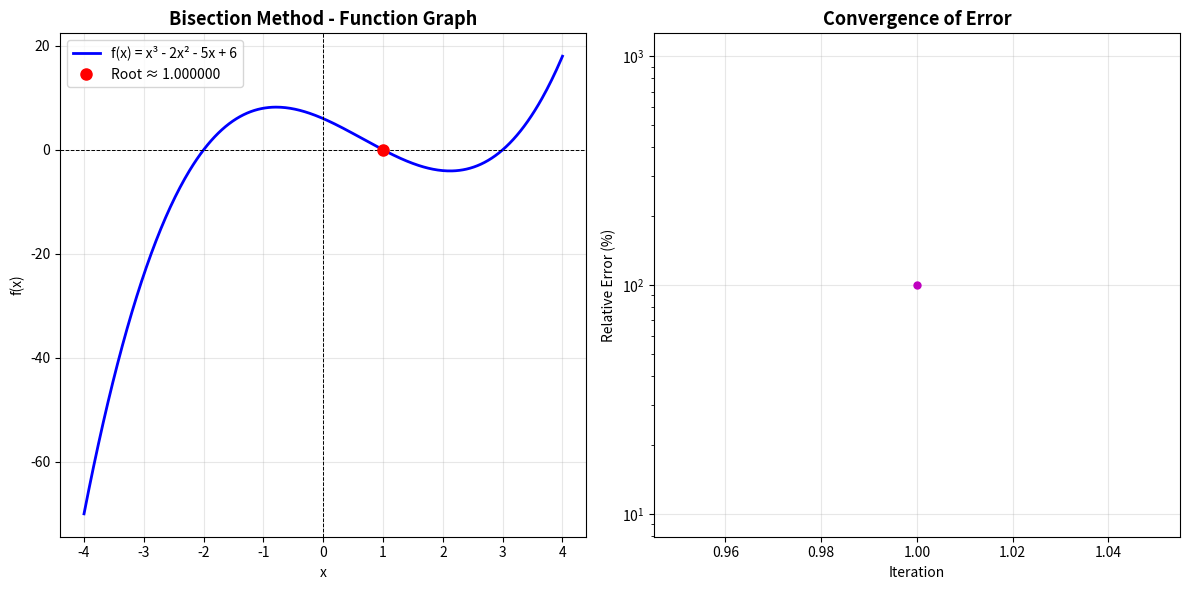

Write the Python code that produced this figure.
# ============================================================
# 🧮 BISECTION METHOD FOR ROOT FINDING IN PYTHON
# Equation: f(x) = x³ - 2x² - 5x + 6 = 0
# ============================================================

import numpy as np
import pandas as pd
import matplotlib.pyplot as plt

# ------------------------------------------------------------
# Define the function
# ------------------------------------------------------------
def f(x):
    """
    Define the function f(x) = x³ - 2x² - 5x + 6
    """
    return x**3 - 2*x**2 - 5*x + 6


# ------------------------------------------------------------
# Bisection Method Implementation
# ------------------------------------------------------------
def bisection_method(func, a, b, tolerance=1e-6, max_iterations=100):
    """
    Bisection Method Implementation
    
    Parameters:
    - func: The function whose root we want to find
    - a: Left endpoint
    - b: Right endpoint
    - tolerance: Stopping criterion
    - max_iterations: Max number of iterations
    
    Returns:
    - root: Approximated root
    - df: DataFrame with iteration data
    """
    if func(a) * func(b) >= 0:
        print("❌ Error: f(a) and f(b) must have opposite signs!")
        return None, None

    iterations, a_list, b_list, c_list, f_a_list, f_b_list, f_c_list, err_list = [], [], [], [], [], [], [], []
    c_old = a

    for i in range(max_iterations):
        c = (a + b) / 2
        f_a, f_b, f_c = func(a), func(b), func(c)
        error = abs((c - c_old) / c) * 100 if i > 0 else 100

        iterations.append(i + 1)
        a_list.append(a)
        b_list.append(b)
        c_list.append(c)
        f_a_list.append(f_a)
        f_b_list.append(f_b)
        f_c_list.append(f_c)
        err_list.append(error)

        print(f"Iteration {i+1:02d}: a={a:.6f}, b={b:.6f}, c={c:.6f}, f(c)={f_c:.6f}, Error={error:.6f}%")

        if abs(f_c) < tolerance or error < tolerance:
            print(f"\n✅ Root found at x = {c:.8f}")
            print(f"f({c:.8f}) = {f_c:.10f}")
            break

        if f_a * f_c < 0:
            b = c
        else:
            a = c

        c_old = c

    df = pd.DataFrame({
        "Iteration": iterations,
        "a": a_list,
        "b": b_list,
        "c (midpoint)": c_list,
        "f(a)": f_a_list,
        "f(b)": f_b_list,
        "f(c)": f_c_list,
        "Error (%)": err_list
    })

    return c, df


# ------------------------------------------------------------
# Main Execution
# ------------------------------------------------------------
print("="*70)
print("BISECTION METHOD FOR ROOT FINDING")
print("="*70)
print("Equation: f(x) = x³ - 2x² - 5x + 6 = 0")
print("="*70)

a, b = 0, 2
print(f"\nInitial interval: [{a}, {b}]")
print(f"f({a}) = {f(a)}")
print(f"f({b}) = {f(b)}")
print("\n" + "="*70)

root, df = bisection_method(f, a, b, tolerance=1e-6, max_iterations=50)

# ------------------------------------------------------------
# Display iteration table
# ------------------------------------------------------------
if df is not None:
    print("\n" + "="*70)
    print("ITERATION TABLE")
    print("="*70)
    print(df.to_string(index=False))

# ------------------------------------------------------------
# Visualization
# ------------------------------------------------------------
x = np.linspace(-4, 4, 400)
y = f(x)

plt.figure(figsize=(12, 6))

# Plot 1: Function and Root
plt.subplot(1, 2, 1)
plt.plot(x, y, 'b-', linewidth=2, label='f(x) = x³ - 2x² - 5x + 6')
plt.axhline(0, color='k', linestyle='--', linewidth=0.7)
plt.axvline(0, color='k', linestyle='--', linewidth=0.7)
if root is not None:
    plt.plot(root, f(root), 'ro', markersize=8, label=f'Root ≈ {root:.6f}')
plt.title("Bisection Method - Function Graph", fontsize=13, fontweight='bold')
plt.xlabel("x")
plt.ylabel("f(x)")
plt.grid(True, alpha=0.3)
plt.legend()

# Plot 2: Convergence
plt.subplot(1, 2, 2)
if df is not None:
    plt.semilogy(df["Iteration"], df["Error (%)"], 'm-o', linewidth=2, markersize=5)
    plt.title("Convergence of Error", fontsize=13, fontweight='bold')
    plt.xlabel("Iteration")
    plt.ylabel("Relative Error (%)")
    plt.grid(True, alpha=0.3)

plt.tight_layout()
plt.show()

# ------------------------------------------------------------
# Save results
# ------------------------------------------------------------
if df is not None:
    df.to_csv("bisection_results.csv", index=False)
    print("\n💾 Results saved to 'bisection_results.csv'")
